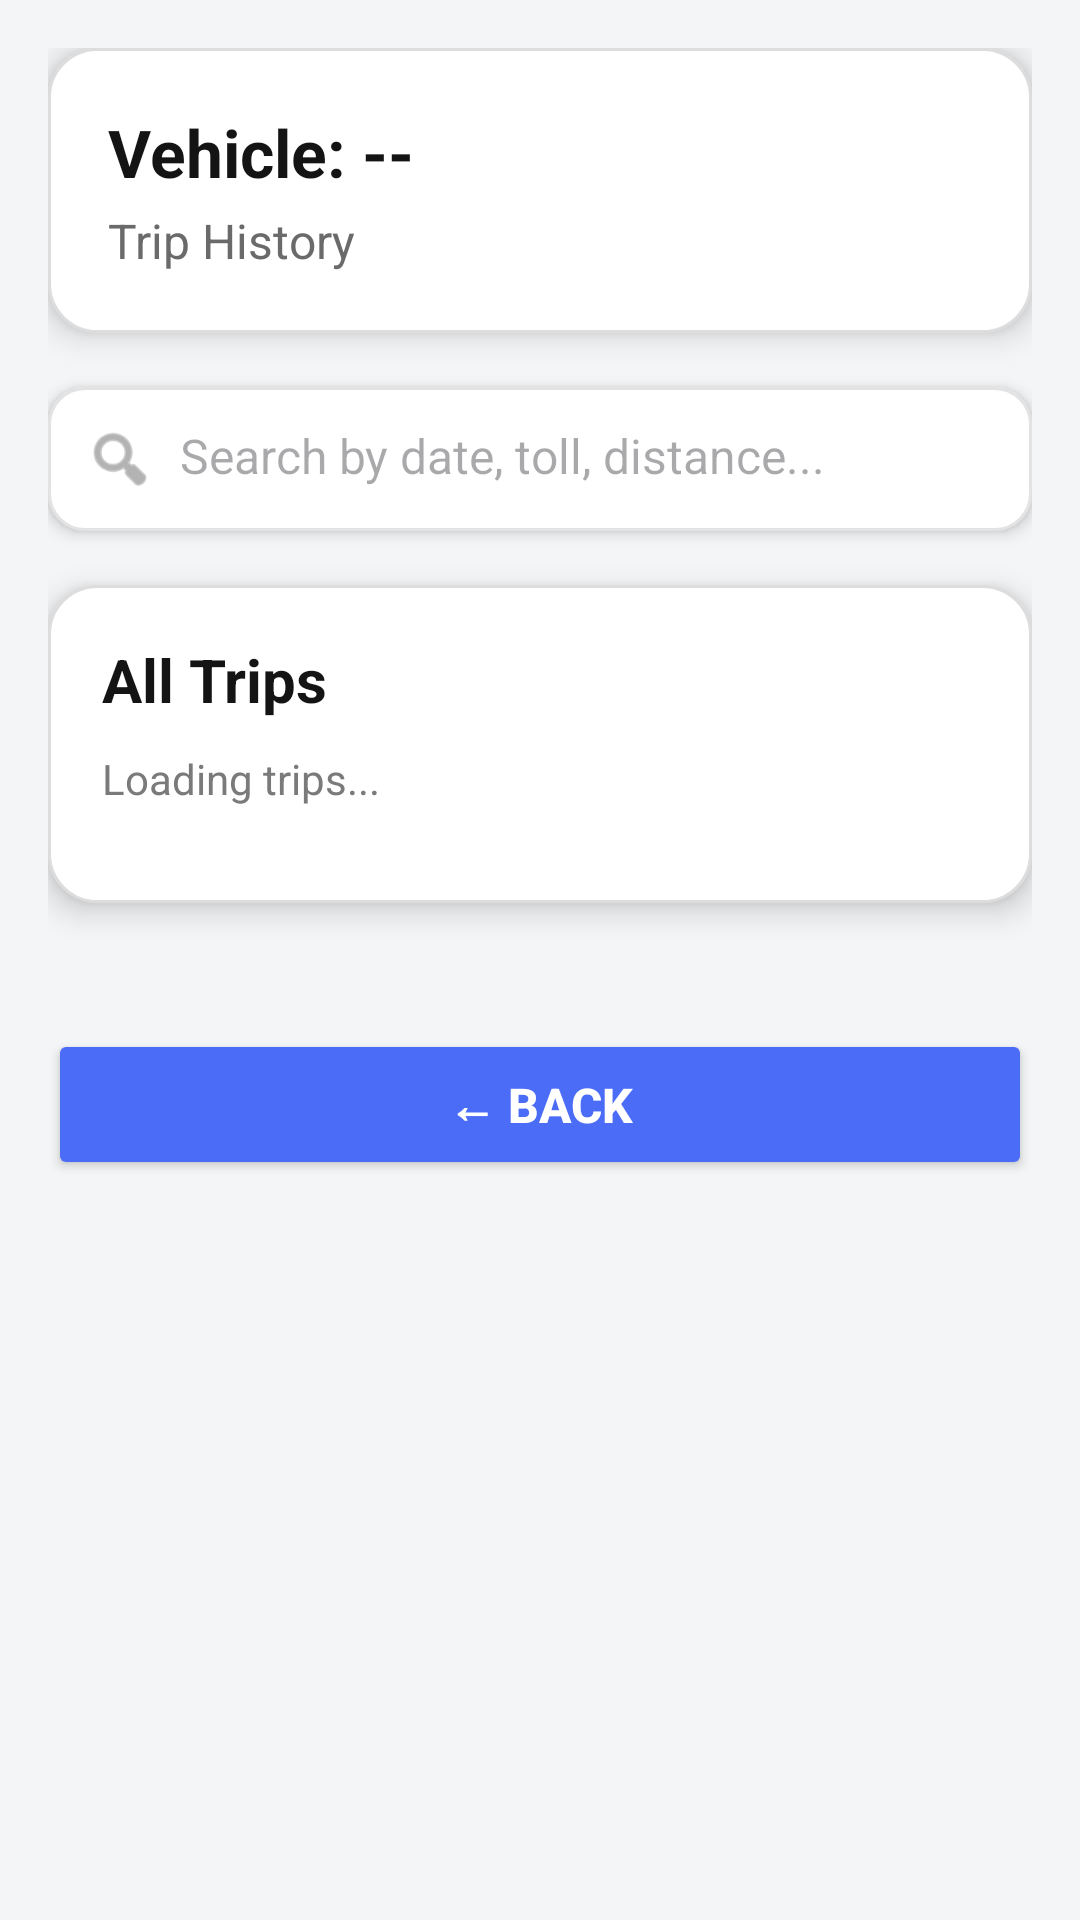

Here is an Android app screen rendered from its layout file. Give the layout XML and the strings, colors and styles it references.
<!-- AndroidManifest.xml: application theme Theme.GPSAPP -->
<!-- res/layout/activity_trip_history.xml -->
<?xml version="1.0" encoding="utf-8"?>
<ScrollView xmlns:android="http://schemas.android.com/apk/res/android"
    xmlns:app="http://schemas.android.com/apk/res-auto"
    xmlns:tools="http://schemas.android.com/tools"
    android:layout_width="match_parent"
    android:layout_height="match_parent"
    android:background="#F4F5F7"
    android:padding="16dp"
    android:fillViewport="true">

    <LinearLayout
        android:orientation="vertical"
        android:layout_width="match_parent"
        android:layout_height="wrap_content">

        
        <LinearLayout
            android:orientation="vertical"
            android:padding="20dp"
            android:background="@drawable/card_bg"
            android:elevation="6dp"
            android:layout_marginBottom="18dp"
            android:layout_width="match_parent"
            android:layout_height="wrap_content">

            <TextView
                android:id="@+id/vehicleHeaderText"
                android:text="Vehicle: --"
                android:textSize="22sp"
                android:textStyle="bold"
                android:textColor="#141414"
                android:layout_marginBottom="4dp"
                android:layout_width="wrap_content"
                android:layout_height="wrap_content" />

            <TextView
                android:id="@+id/historyDateText"
                android:text="Trip History"
                android:textSize="16sp"
                android:textColor="#6A6A6A"
                android:layout_width="wrap_content"
                android:layout_height="wrap_content" />
        </LinearLayout>

        
        <LinearLayout
            android:orientation="horizontal"
            android:background="@drawable/search_bg"
            android:padding="12dp"
            android:elevation="3dp"
            android:layout_marginBottom="18dp"
            android:layout_width="match_parent"
            android:layout_height="wrap_content">

            <ImageView
                android:src="@android:drawable/ic_menu_search"
                android:layout_width="24dp"
                android:layout_height="24dp"
                android:layout_marginRight="8dp"
                app:tint="#808080" />

            <EditText
                android:id="@+id/searchEditText"
                android:layout_width="0dp"
                android:layout_height="wrap_content"
                android:layout_weight="1"
                android:hint="Search by date, toll, distance..."
                android:background="@null"
                android:textSize="16sp"
                android:textColor="#000000"/>
        </LinearLayout>

        
        <LinearLayout
            android:orientation="vertical"
            android:padding="18dp"
            android:background="@drawable/card_bg"
            android:elevation="6dp"
            android:layout_marginBottom="18dp"
            android:layout_width="match_parent"
            android:layout_height="wrap_content">

            <TextView
                android:text="All Trips"
                android:textSize="20sp"
                android:textStyle="bold"
                android:textColor="#141414"
                android:layout_marginBottom="10dp"
                android:layout_width="wrap_content"
                android:layout_height="wrap_content" />

            <TextView
                android:id="@+id/tripCountText"
                android:text="Loading trips..."
                android:textSize="14sp"
                android:textColor="#7A7A7A"
                android:layout_marginBottom="14dp"
                android:layout_width="wrap_content"
                android:layout_height="wrap_content" />

            <androidx.recyclerview.widget.RecyclerView
                android:id="@+id/historyRecycler"
                android:layout_width="match_parent"
                android:layout_height="wrap_content"
                android:nestedScrollingEnabled="false"
                tools:listitem="@layout/trip_item"
                tools:itemCount="5" />
        </LinearLayout>

        
        <LinearLayout
            android:id="@+id/emptyStateLayout"
            android:orientation="vertical"
            android:gravity="center"
            android:visibility="gone"
            android:layout_width="match_parent"
            android:layout_height="wrap_content"
            android:paddingTop="50dp"
            android:paddingBottom="50dp">

            <ImageView
                android:layout_width="120dp"
                android:layout_height="120dp"
                android:src="@drawable/ic_empty"
                android:layout_marginBottom="18dp"
                app:tint="#C7C7C7" />

            <TextView
                android:text="No Trips Found"
                android:textSize="20sp"
                android:textStyle="bold"
                android:textColor="#5C5C5C"
                android:layout_marginBottom="6dp"
                android:layout_width="wrap_content"
                android:layout_height="wrap_content" />

            <TextView
                android:text="Start driving to see your trips here."
                android:textSize="14sp"
                android:textColor="#8E8E8E"
                android:gravity="center"
                android:layout_width="match_parent"
                android:layout_height="wrap_content" />
        </LinearLayout>

        
        <Button
            android:id="@+id/btnBack"
            android:layout_width="match_parent"
            android:layout_height="wrap_content"
            android:text="← Back"
            android:padding="14dp"
            android:textSize="16sp"
            android:textStyle="bold"
            android:backgroundTint="#4A6CF7"
            android:textColor="#FFFFFF"
            android:layout_marginTop="24dp"
            android:elevation="4dp" />

    </LinearLayout>

</ScrollView>
<!-- res/layout/trip_item.xml (included above) -->
<?xml version="1.0" encoding="utf-8"?>
<LinearLayout xmlns:android="http://schemas.android.com/apk/res/android"
    android:orientation="vertical"
    android:padding="16dp"
    android:background="@drawable/card_bg"
    android:layout_marginBottom="12dp"
    android:layout_width="match_parent"
    android:layout_height="wrap_content">

    <TextView
        android:id="@+id/txtDistance"
        android:text="Distance"
        android:textSize="16sp"
        android:textStyle="bold"
        android:textColor="#111827"
        android:layout_width="wrap_content"
        android:layout_height="wrap_content"/>

    <TextView
        android:id="@+id/txtToll"
        android:text="Toll"
        android:textColor="#2563EB"
        android:textSize="15sp"
        android:paddingTop="4dp"
        android:layout_width="wrap_content"
        android:layout_height="wrap_content"/>

    <TextView
        android:id="@+id/txtStart"
        android:text="Start"
        android:textColor="#6B7280"
        android:paddingTop="4dp"
        android:layout_width="wrap_content"
        android:layout_height="wrap_content"/>

    <TextView
        android:id="@+id/txtEnd"
        android:text="End"
        android:textColor="#6B7280"
        android:paddingTop="4dp"
        android:layout_width="wrap_content"
        android:layout_height="wrap_content"/>

    
    <TextView
        android:id="@+id/txtEntryToll"
        android:text="Entry Toll: --"
        android:textColor="#6B7280"
        android:paddingTop="4dp"
        android:layout_width="wrap_content"
        android:layout_height="wrap_content"/>

    <TextView
        android:id="@+id/txtExitToll"
        android:text="Exit Toll: --"
        android:textColor="#6B7280"
        android:paddingTop="4dp"
        android:layout_width="wrap_content"
        android:layout_height="wrap_content"/>

    
    <Button
        android:id="@+id/btnPay"
        android:text="Pay Now"
        android:textStyle="bold"
        android:textColor="#FFFFFF"
        android:backgroundTint="#2563EB"
        android:padding="10dp"
        android:layout_width="match_parent"
        android:layout_height="wrap_content"
        android:layout_marginTop="12dp"/>

    
    <TextView
        android:id="@+id/paidBadge"
        android:text="PAID ✔"
        android:textSize="14sp"
        android:textStyle="bold"
        android:textColor="#0A7A24"
        android:padding="6dp"
        android:background="@drawable/paid_badge_bg"
        android:layout_marginTop="8dp"
        android:visibility="gone"
        android:layout_width="wrap_content"
        android:layout_height="wrap_content"/>

</LinearLayout>
<!-- resources referenced by this layout -->
<resources>
  <!-- drawable card_bg (drawable) -->
  <?xml version="1.0" encoding="utf-8"?>
  <shape xmlns:android="http://schemas.android.com/apk/res/android"
      android:shape="rectangle">
  
      <solid android:color="#FFFFFF"/>
      <corners android:radius="16dp"/>
      <stroke android:width="1dp" android:color="#DDDDDD"/>
  
      <padding
          android:left="12dp"
          android:top="12dp"
          android:right="12dp"
          android:bottom="12dp" />
  </shape>
  <!-- drawable ic_empty (drawable) -->
  <?xml version="1.0" encoding="utf-8"?>
  <vector xmlns:android="http://schemas.android.com/apk/res/android"
      android:width="120dp"
      android:height="120dp"
      android:viewportWidth="24"
      android:viewportHeight="24">
  
      
      <path
          android:fillColor="#D3D5DC"
          android:pathData="M4,5c0,-1.1 0.9,-2 2,-2h12c1.1,0 2,0.9 2,2v12c0,1.1 -0.9,2 -2,2H6c-1.1,0 -2,-0.9 -2,-2V5zM6,5v12h12V5H6z" />
  
      
      <path
          android:fillColor="#D3D5DC"
          android:pathData="M12,10c1.66,0 3,1.34 3,3s-1.34,3 -3,3 -3,-1.34 -3,-3 1.34,-3 3,-3z" />
  
      
      <path
          android:fillColor="#D3D5DC"
          android:pathData="M10.5,14.5c0.5,-0.7 1.3,-1.1 2.1,-1.1 0.8,0 1.6,0.4 2.1,1.1l0.8,-0.6c-0.7,-1 -1.8,-1.6 -2.9,-1.6 -1.1,0 -2.2,0.6 -2.9,1.6l0.8,0.6z" />
  
      
      <path
          android:fillColor="#D3D5DC"
          android:pathData="M10,11.5a0.75,0.75 0 1,0 0,-1.5 0.75,0.75 0 1,0 0,1.5z" />
  
      <path
          android:fillColor="#D3D5DC"
          android:pathData="M14,11.5a0.75,0.75 0 1,0 0,-1.5 0.75,0.75 0 1,0 0,1.5z" />
  
  </vector>
  <!-- drawable paid_badge_bg (drawable) -->
  <shape xmlns:android="http://schemas.android.com/apk/res/android">
      <solid android:color="#D1F5D3"/>
      <corners android:radius="8dp"/>
      <stroke android:color="#0A7A24" android:width="1dp"/>
  </shape>
  <!-- drawable search_bg (drawable) -->
  <shape xmlns:android="http://schemas.android.com/apk/res/android">
      <solid android:color="#FFFFFF"/>
      <corners android:radius="12dp"/>
      <stroke android:width="1dp" android:color="#E3E3E3"/>
  </shape>
  <style name="Theme.GPSAPP" parent="Base.Theme.GPSAPP" />
  <style name="Base.Theme.GPSAPP" parent="Theme.Material3.DayNight.NoActionBar">
          
          
      </style>
</resources>
